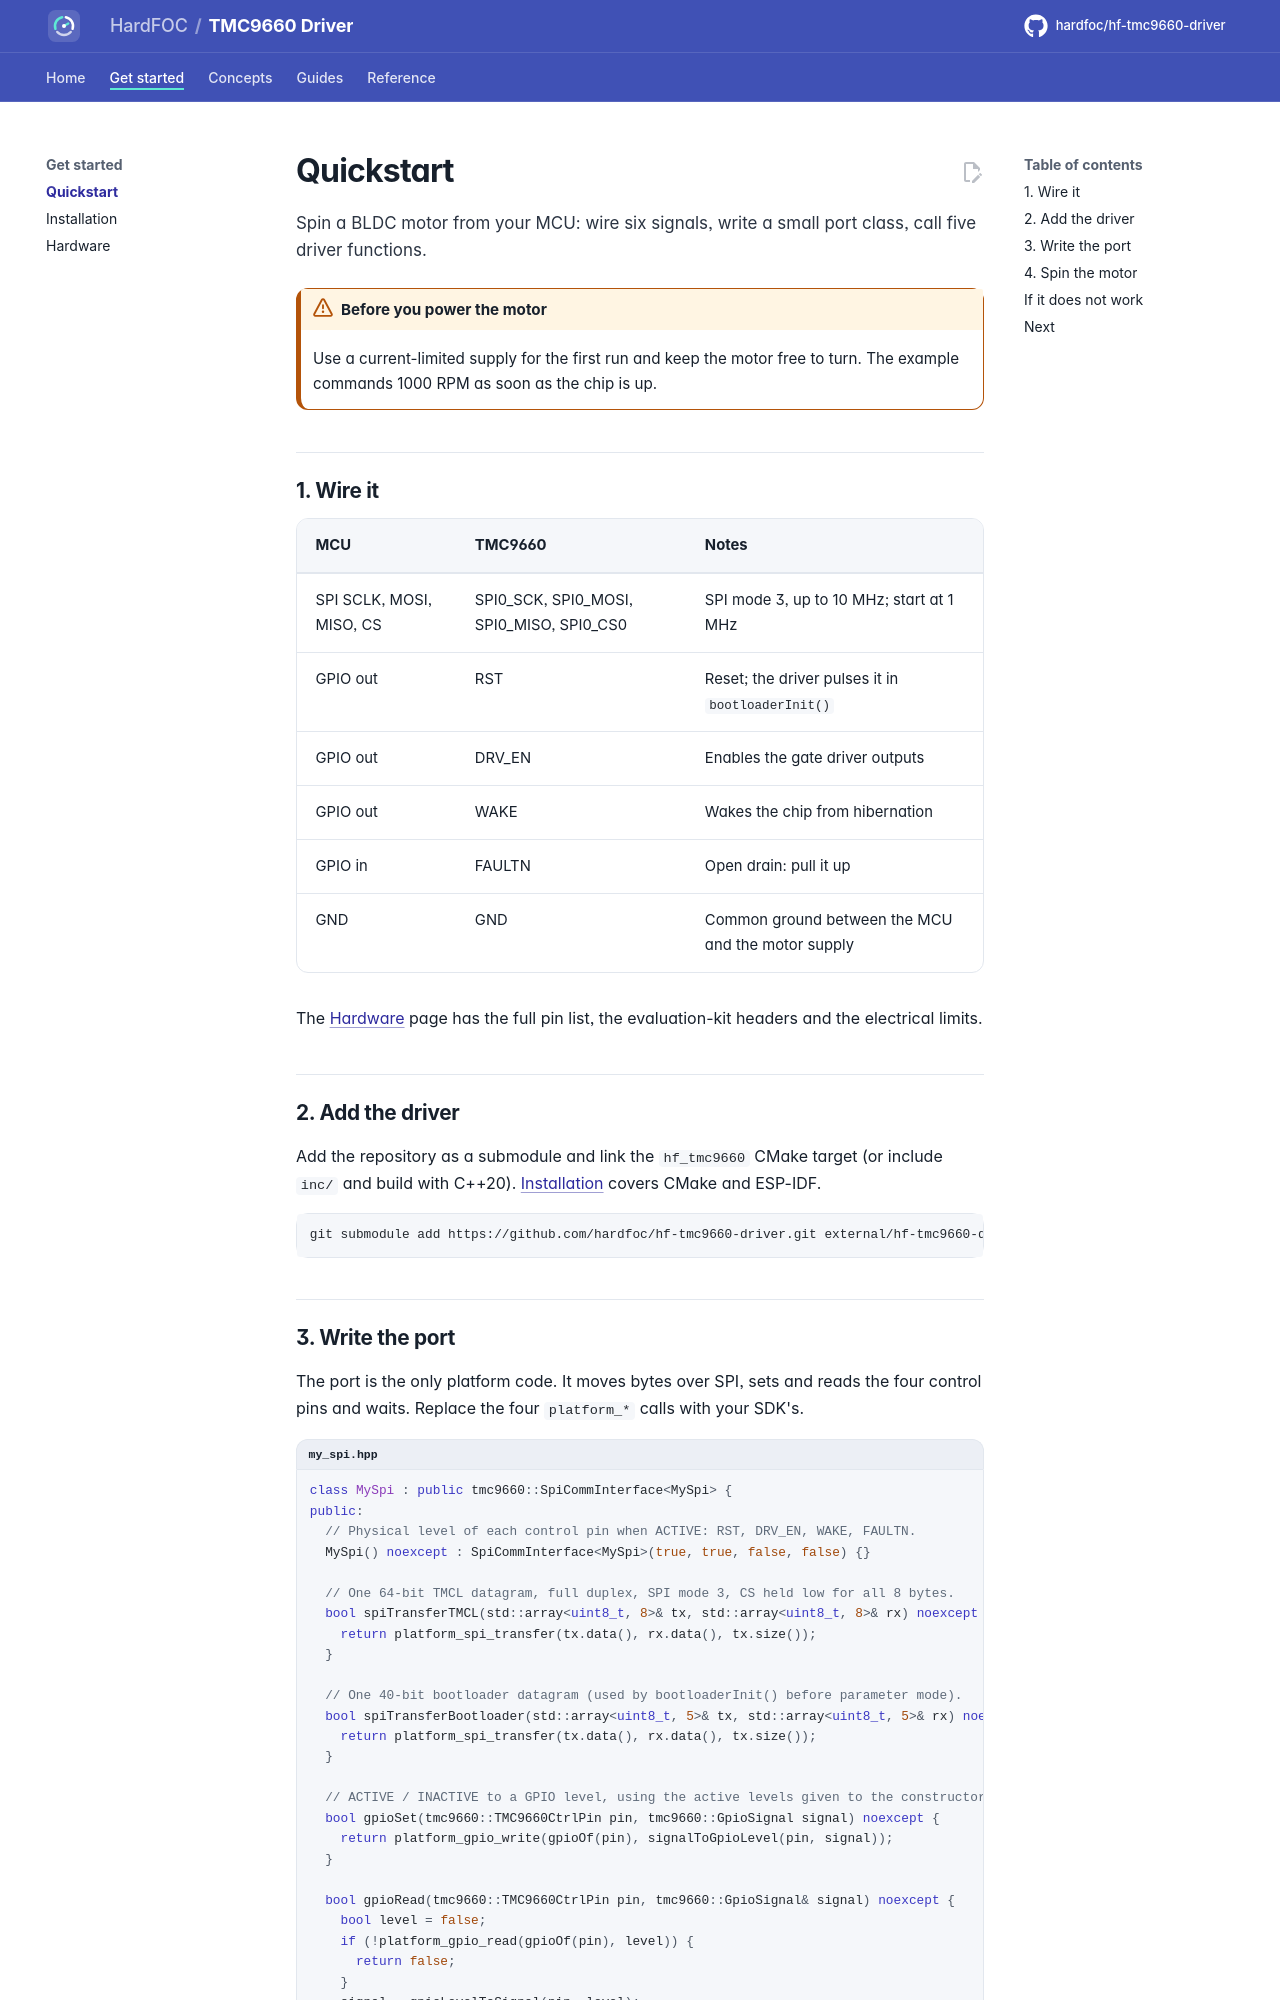

repository: hardfoc/hf-tmc9660-driver · page: dev/quickstart/index.html · generator: mkdocs

# Quickstart

Spin a BLDC motor from your MCU: wire six signals, write a small port class, call five driver functions.

!!! warning "Before you power the motor"
    Use a current-limited supply for the first run and keep the motor free to turn. The example commands
    1000 RPM as soon as the chip is up.

## 1. Wire it

| MCU | TMC9660 | Notes |
| --- | --- | --- |
| SPI SCLK, MOSI, MISO, CS | SPI0_SCK, SPI0_MOSI, SPI0_MISO, SPI0_CS0 | SPI mode 3, up to 10 MHz; start at 1 MHz |
| GPIO out | RST | Reset; the driver pulses it in `bootloaderInit()` |
| GPIO out | DRV_EN | Enables the gate driver outputs |
| GPIO out | WAKE | Wakes the chip from hibernation |
| GPIO in | FAULTN | Open drain: pull it up |
| GND | GND | Common ground between the MCU and the motor supply |

The [Hardware](hardware.md) page has the full pin list, the evaluation-kit headers and the electrical limits.

## 2. Add the driver

Add the repository as a submodule and link the `hf_tmc9660` CMake target (or include `inc/` and build with
C++20). [Installation](installation.md) covers CMake and ESP-IDF.

```bash
git submodule add https://github.com/hardfoc/hf-tmc9660-driver.git external/hf-tmc9660-driver
```
